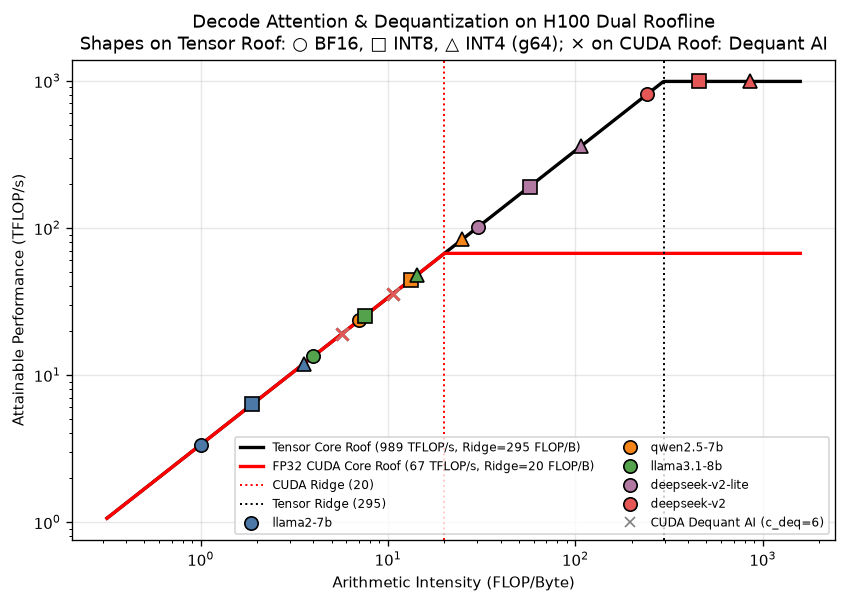

The data file committed next to this chart (first rows):
model, kv_bits, bytes_per_elem, ai_attn, ai_cuda_deq6, critical_c_deq, perf_tensor_roof_tflops, perf_cuda_roof_tflops, above_cuda_ridge, above_tensor_ridge, cuda_deq6_above_ridge, regime
llama2-7b, 16, 2.0, 1.0, 0.0, 40.0, 3.35, 0.0, False, False, False, HBM-bound
llama2-7b, 8, 1.062, 1.882, 5.647, 21.25, 6.306, 18.92, False, False, False, HBM-bound
llama2-7b, 4, 0.5625, 3.556, 10.67, 11.25, 11.91, 35.73, False, False, False, HBM-bound
qwen2.5-7b, 16, 2.0, 7.0, 0.0, 40.0, 23.45, 0.0, False, False, False, HBM-bound
qwen2.5-7b, 8, 1.062, 13.18, 5.647, 21.25, 44.14, 18.92, False, False, False, HBM-bound
qwen2.5-7b, 4, 0.5625, 24.89, 10.67, 11.25, 83.38, 35.73, True, False, False, CUDA-core-bound if on CUDA cores
llama3.1-8b, 16, 2.0, 4.0, 0.0, 40.0, 13.4, 0.0, False, False, False, HBM-bound
llama3.1-8b, 8, 1.062, 7.529, 5.647, 21.25, 25.22, 18.92, False, False, False, HBM-bound
llama3.1-8b, 4, 0.5625, 14.22, 10.67, 11.25, 47.64, 35.73, False, False, False, HBM-bound
deepseek-v2-lite, 16, 2.0, 30.22, 0.0, 40.0, 101.2, 0.0, True, False, False, CUDA-core-bound if on CUDA cores
deepseek-v2-lite, 8, 1.062, 56.89, 5.647, 21.25, 190.6, 18.92, True, False, False, CUDA-core-bound if on CUDA cores
deepseek-v2-lite, 4, 0.5625, 107.5, 10.67, 11.25, 360, 35.73, True, False, False, CUDA-core-bound if on CUDA cores
deepseek-v2, 16, 2.0, 241.8, 0.0, 40.0, 810, 0.0, True, False, False, CUDA-core-bound if on CUDA cores
deepseek-v2, 8, 1.062, 455.1, 5.647, 21.25, 989, 18.92, True, True, False, tensor-compute
deepseek-v2, 4, 0.5625, 859.7, 10.67, 11.25, 989, 35.73, True, True, False, tensor-compute
